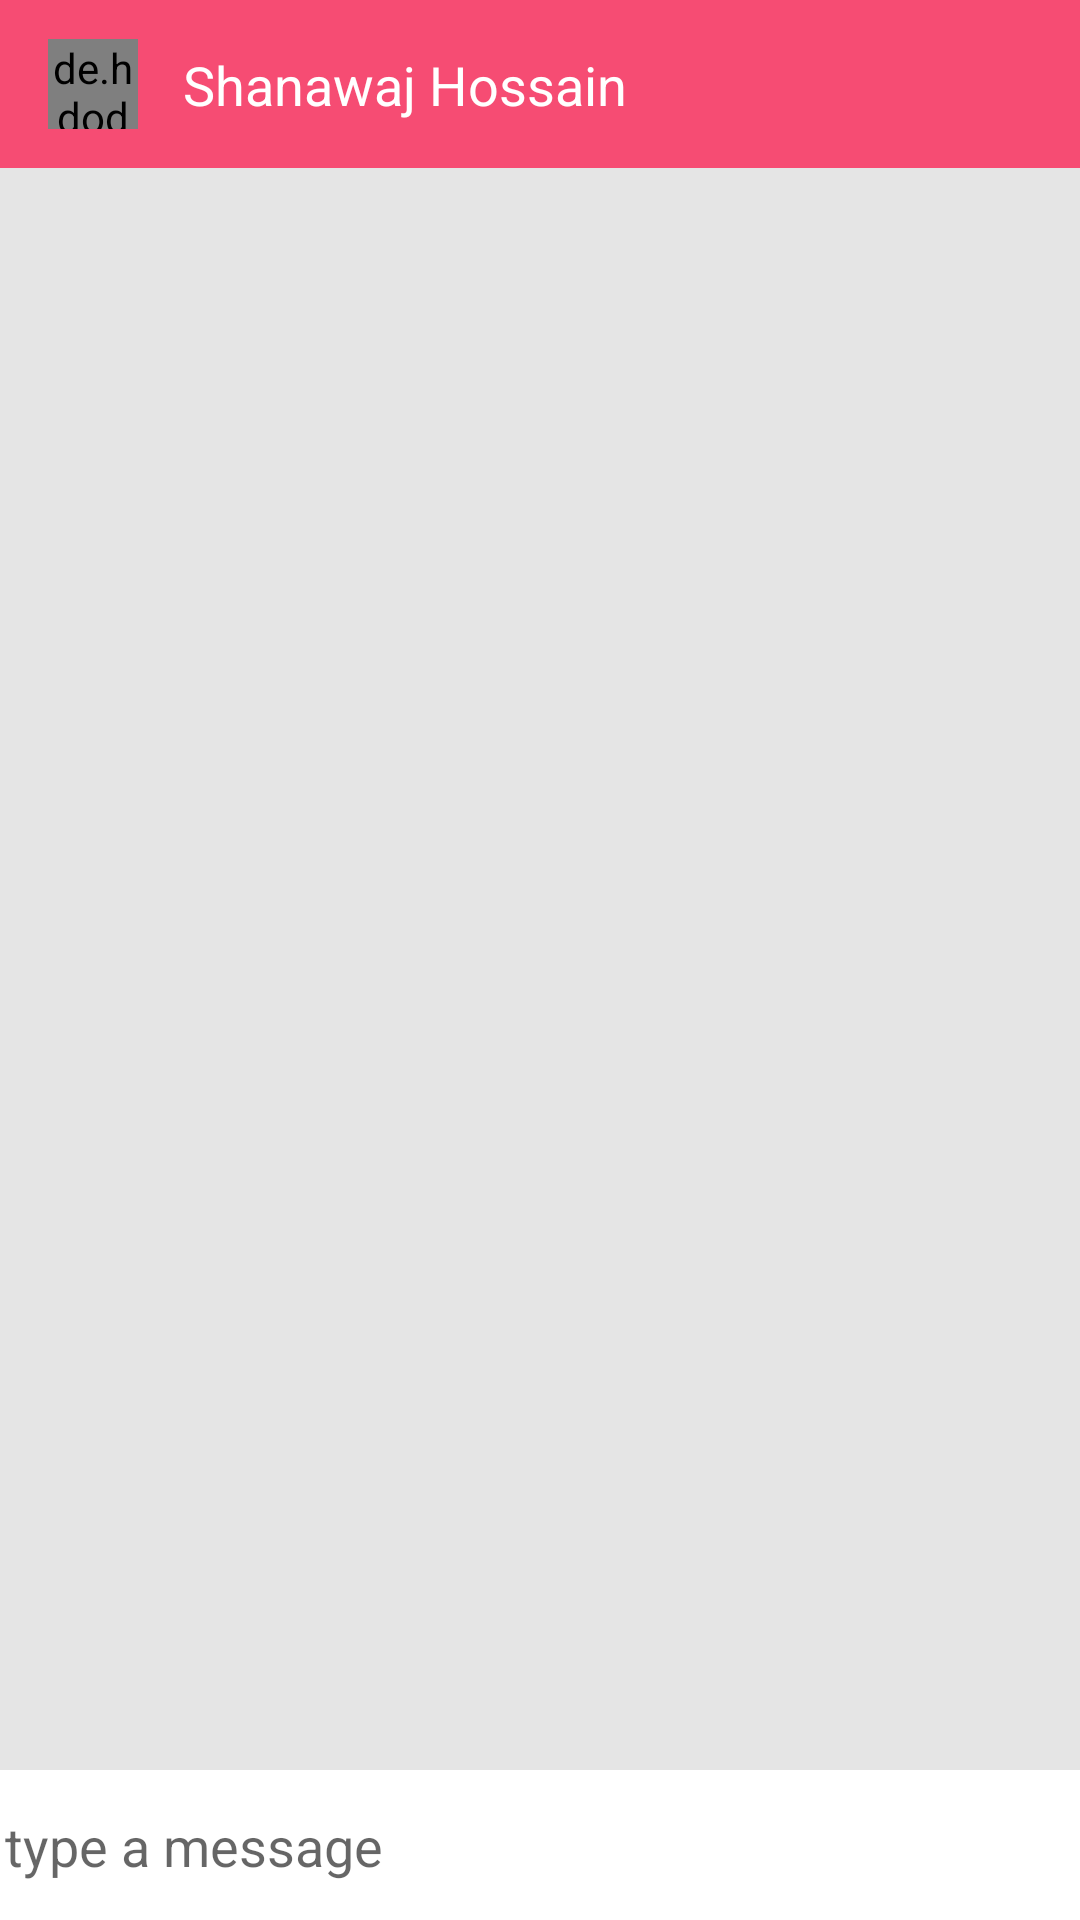

Layout XML and referenced resources for this Android screen:
<!-- AndroidManifest.xml: application theme Theme.TinderTest -->
<!-- res/layout/activity_message.xml -->
<?xml version="1.0" encoding="utf-8"?>
<androidx.constraintlayout.widget.ConstraintLayout xmlns:android="http://schemas.android.com/apk/res/android"
    xmlns:app="http://schemas.android.com/apk/res-auto"
    xmlns:tools="http://schemas.android.com/tools"
    android:layout_width="match_parent"
    android:layout_height="match_parent"
    android:background="#e5e5e5"
    tools:context=".Chat.MessageActivity">


    <androidx.appcompat.widget.Toolbar
        android:background="@color/bg_screen1"
        android:id="@+id/toolbar"
        app:layout_constraintTop_toTopOf="parent"
        app:layout_constraintStart_toStartOf="parent"
        android:layout_width="match_parent"
        android:layout_height="wrap_content">


        <androidx.constraintlayout.widget.ConstraintLayout
            android:layout_width="match_parent"
            android:layout_height="match_parent">

            <de.hdodenhof.circleimageview.CircleImageView
                android:id="@+id/profile_m"
                android:src="@drawable/programmer"
                app:layout_constraintTop_toTopOf="parent"
                app:layout_constraintBottom_toBottomOf="parent"
                app:layout_constraintStart_toStartOf="parent"
                android:layout_width="30dp"
                android:layout_height="30dp"/>

            <TextView
                android:id="@+id/username"
                android:textColor="@color/white"
                android:textSize="18sp"
                android:text="Shanawaj Hossain"
                android:layout_marginStart="15dp"
                app:layout_constraintBottom_toBottomOf="parent"
                app:layout_constraintTop_toTopOf="parent"
                app:layout_constraintStart_toEndOf="@id/profile_m"
                android:layout_width="wrap_content"
                android:layout_height="wrap_content"/>

        </androidx.constraintlayout.widget.ConstraintLayout>



    </androidx.appcompat.widget.Toolbar>




    <androidx.recyclerview.widget.RecyclerView
        android:id="@+id/messageRv"
        app:layout_constraintBottom_toTopOf="@id/bottomLayout"
        app:layout_constraintTop_toBottomOf="@id/toolbar"
        android:layout_width="match_parent"
        android:layout_height="0dp"/>


    <androidx.constraintlayout.widget.ConstraintLayout
        android:id="@+id/bottomLayout"
        app:layout_constraintStart_toStartOf="parent"
        app:layout_constraintEnd_toEndOf="parent"
        app:layout_constraintBottom_toBottomOf="parent"
        android:layout_width="match_parent"
        android:background="@color/white"
        android:layout_height="50dp">


        <EditText
            android:background="@color/white"
            app:layout_constraintBottom_toBottomOf="parent"
            app:layout_constraintTop_toTopOf="parent"
            app:layout_constraintStart_toStartOf="parent"
            android:layout_margin="1.5dp"
            android:hint="type a message"
            android:layout_weight="0.8"
            android:id="@+id/message"
            android:layout_width="0dp"
            android:layout_height="wrap_content"/>

        <ImageButton
            android:layout_marginEnd="10dp"
            android:background="@color/backgroungColor"
            app:layout_constraintBottom_toBottomOf="parent"
            app:layout_constraintTop_toTopOf="parent"
            app:layout_constraintEnd_toEndOf="parent"
            android:layout_marginLeft="1dp"
            android:src="@drawable/send"
            android:layout_weight="0.2"
            android:id="@+id/send"
            android:layout_width="0dp"
            android:adjustViewBounds="false"
            android:layout_height="wrap_content"/>

    </androidx.constraintlayout.widget.ConstraintLayout>



</androidx.constraintlayout.widget.ConstraintLayout>
<!-- resources referenced by this layout -->
<resources>
  <color name="backgroungColor">#f5f5f5</color>
  <color name="bg_screen1">#f64c73</color>
  <color name="white">#FFFFFFFF</color>
  <style name="Theme.TinderTest" parent="Theme.MaterialComponents.DayNight.NoActionBar">
          
          <item name="colorPrimary">@color/purple_500</item>
          <item name="colorPrimaryVariant">@color/purple_700</item>
          <item name="colorOnPrimary">@color/white</item>
          
          <item name="colorSecondary">@color/teal_200</item>
          <item name="colorSecondaryVariant">@color/teal_700</item>
          <item name="colorOnSecondary">@color/black</item>
          
          <item name="android:statusBarColor" tools:targetApi="l">?attr/colorPrimaryVariant</item>
          
      </style>
  <color name="purple_500">#FF6200EE</color>
  <color name="purple_700">#FF3700B3</color>
  <color name="teal_200">#FF03DAC5</color>
  <color name="teal_700">#FF018786</color>
  <color name="black">#000000</color>
</resources>
